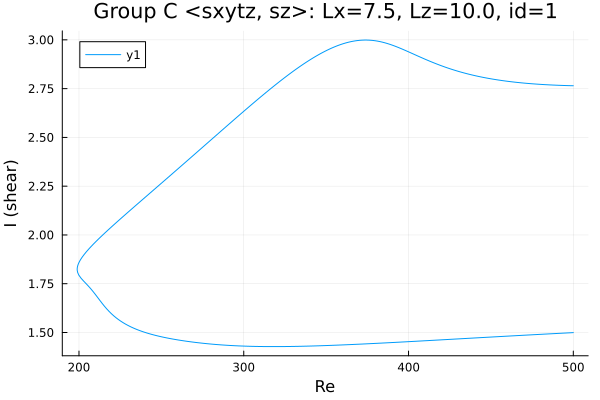

Source data for this figure (header and first rows):
Re, shear
500.0, 2.765
498.7, 2.765
497.3, 2.765
495.9, 2.766
494.5, 2.766
493, 2.766
491.6, 2.767
490.2, 2.767
488.8, 2.768
487.4, 2.768
486, 2.769
484.6, 2.77
483.1, 2.77
481.7, 2.771
480.3, 2.772
478.9, 2.773
477.5, 2.773
476.1, 2.774
474.7, 2.775
473.2, 2.776
471.8, 2.777
470.4, 2.778
469, 2.779
467.6, 2.78
466.2, 2.782
464.8, 2.783
463.3, 2.784
461.9, 2.786
460.5, 2.787
459.1, 2.789
457.7, 2.79
456.3, 2.792
454.9, 2.794
453.4, 2.796
452, 2.797
450.6, 2.799
449.2, 2.802
447.8, 2.804
446.4, 2.806
445, 2.808
443.5, 2.811
442.1, 2.813
440.7, 2.816
439.3, 2.819
437.9, 2.821
436.5, 2.824
435.1, 2.827
433.6, 2.83
432.2, 2.834
430.8, 2.837
429.4, 2.841
428, 2.844
426.6, 2.848
425.2, 2.852
423.7, 2.856
422.3, 2.86
420.9, 2.864
419.5, 2.869
418.1, 2.873
416.7, 2.878
... 437 more rows
